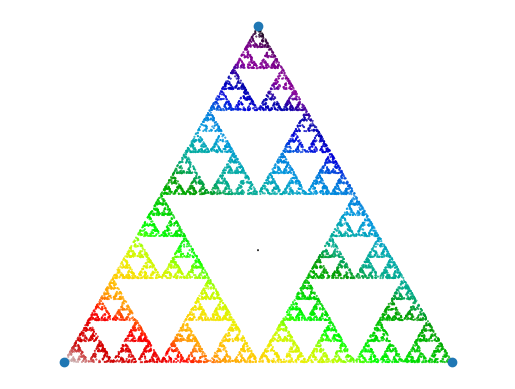
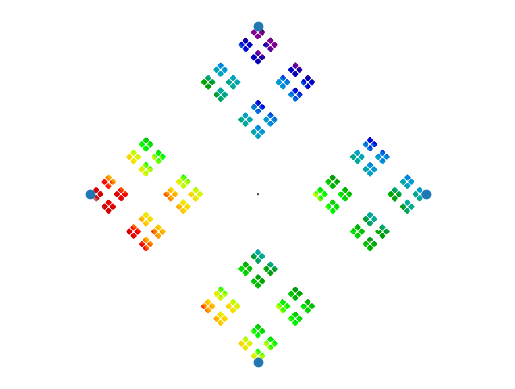
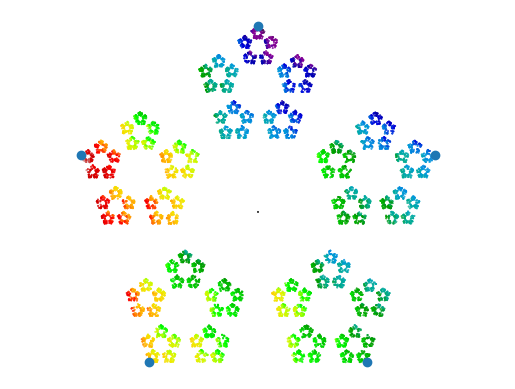
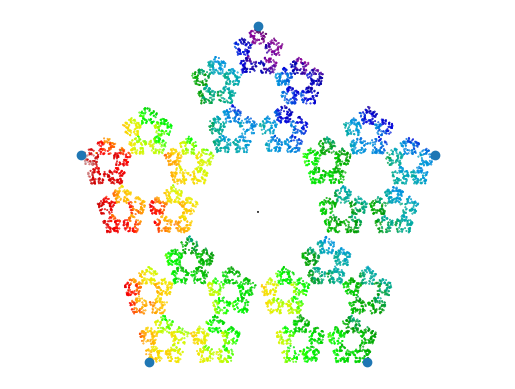
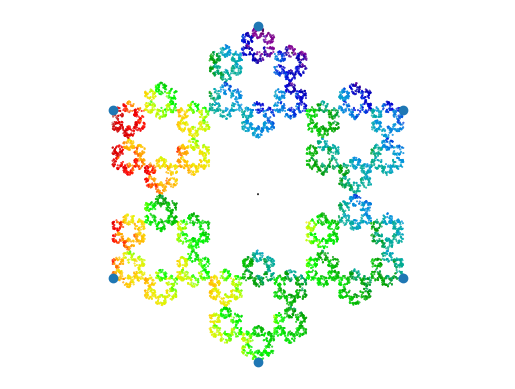

The script that saved these images, in order:
import numpy as np
from matplotlib import pyplot as plt


class ChaosGame:
    def __init__(self, n, r=1 / 2):
        """
        Class that can be used to creat an object of type ChaosGame.
        This object contains the ability to genrate n-gon structure.Filling this structure with points
        ,giving them color,and plotting them.

        Arguments:
        --------------------
        n:any number type
            Default to 1

        r: float
        Default to 1/2

        """

        self.n = n
        self.r = r
        self._X = None
        self.X = None
        self._color = None

        # error raised if n<3
        if n < 3:

            raise ValueError("n is smaller then 3")

        # error raised if r not in interval (0,1)
        if r > 1 or r < 0:

            raise ValueError("r is not between 0 and 1")

        self._generate_ngon()

    def _generate_ngon(self):

        """
        Private method which creates n points, where the angle between a point and its
        two nabours are equal,for all points

         Returns
        -----------------------------------

        returns a list of these points
        """
        one_segment = np.pi * 2 / self.n

        points = [
            (np.sin(one_segment * i) * self.r, np.cos(one_segment * i) * self.r)
            for i in range(self.n)
        ]
        return points

    def _starting_point(self):
        """
        Private method that generates starting point

         Returns
        -----------------------------------

        returns the starting point
        """
        w_hat = np.random.random(self.n)
        w = w_hat / (w_hat).sum()
        x = w.dot(self._generate_ngon())
        return x

    def iterate(self, steps, discard=5):
        """
        Method that creats steps or nr of points within the n-gon boundary.
        Discard n number of iterations.



        Arguments:
        --------------------
        steps: integer

        discard: interger
        Default to 5


        """
        self._X = np.zeros(shape=(steps, 2))
        self.X = np.zeros(shape=(steps, 2))
        self._color = np.zeros(shape=steps)

        x = self._starting_point()

        for i in range(steps + discard):
            rcorner = np.random.randint(self.n)

            corner = np.asarray(self._generate_ngon()[rcorner])

            x_next = self.r * x + (1 - self.r) * (corner)
            x = x_next

            if i > discard:

                self._X[i - 5] = x
                self.X[i - 5] = self._X[i - 5]
                self._color[i - 5] = rcorner

    def gradient_color(self, steps):
        """
        Method giving the points genrated in the method iteration. Steps must
        equal to the steps used in iteration.


        Arguments:
        --------------------
        steps: integer

         Returns
        -----------------------------------

        returns color array
        """

        self.colors = np.zeros(shape=steps)

        C = self._color[0]

        for i in range(1, steps):

            C_next = (C + self._color[i]) / 2
            C = C_next
            self.colors[i] = C

        return self.colors

    def plot(self, color=False, cmap="jet"):

        """

        Method creating plot of n-gon

        no need to call the method, since method plot is called in in bought method show and
        savepng
        
        Arguments:
        --------------------
        color: Boolean
        if true method gradient color is used,to give the plot color
        if false color is default black

        cmap: choose a cmap from https://matplotlib.org/3.1.0/tutorials/colors/colormaps.html


        """
        if color == True:
            plt.scatter(
                *zip(*self._X), s=0.2, c=self.gradient_color(len(self._X)), cmap=cmap
            )

        if color == False:
            plt.scatter(*zip(*self._X), s=0.2, color="black", cmap=cmap)
        plt.scatter(*zip(*self._generate_ngon()))
        plt.axis("equal")
        plt.axis("off")

    def show(self, color=False, cmap="jet"):

        """

        Method Showing the plot


        Arguments:
        --------------------
        color: Boolean
        if true method gradient color is used,to give the plot color
        if false color is default black

        cmap: choose a cmap from https://matplotlib.org/3.1.0/tutorials/colors/colormaps.html


        """

        self.plot(color=color, cmap=cmap)
        plt.show()

    def savepng(self, outfile, color=False, cmap="jet"):

        """

        Method saving the plot in png format, if outfile
        does not spesify file type, figure is saved in
        png format. Any other type will raise an error


        Arguments:
        --------------------
        outfile: string

        color: Boolean
        if true method gradient color is used,to give the plot color
        if false color is default black

        cmap: choose a cmap from https://matplotlib.org/3.1.0/tutorials/colors/colormaps.html
        """

        self.plot(color=color, cmap=cmap)

        s2 = "."
        if "." not in outfile:
            outfile = outfile + ".png"
            plt.savefig(outfile, format=None)
        elif outfile[outfile.index(s2) + len(s2) :] != "png":

            raise ValueError("wrong file type")

        elif "png" in outfile:
            plt.savefig(outfile, format=None)

    def plot_ngon(self):

        """
        Method that plots n-gon without color
        """
        plt.scatter(*zip(*self._starting_point()))
        plt.scatter(*zip(*self._generate_ngon()))
        plt.axis("equal")
        plt.axis("off")
        plt.show()


if __name__ == "__main__":

    # 2.i

    # 5 instances created of type ChaosGame
    instance1 = ChaosGame(3)
    instance2 = ChaosGame(4, 1 / 3)
    instance3 = ChaosGame(5, 1 / 3)
    instance4 = ChaosGame(5, 3 / 8)
    instance5 = ChaosGame(6, 1 / 3)

    # putting these instances in a list

    instance = [instance1, instance2, instance3, instance4, instance5]

    # plotting them
    for i in range(0, 5):
        instance[i].iterate(10000)

        # instance[i].savepng(f"chaos{i}", color=True, cmap="nipy_spectral")
        instance[i].show(color=True, cmap="nipy_spectral")
